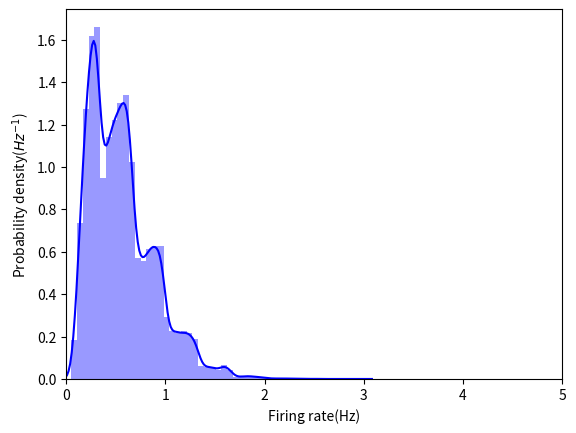
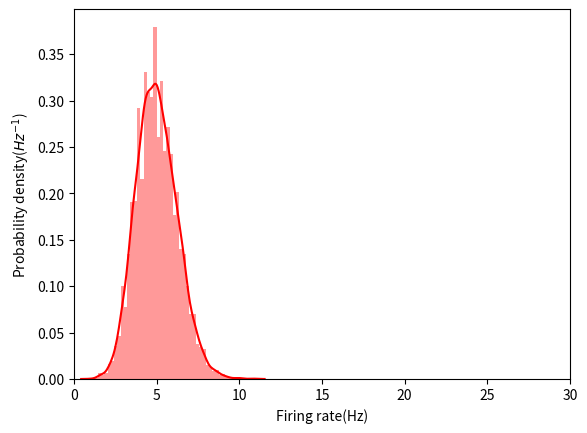
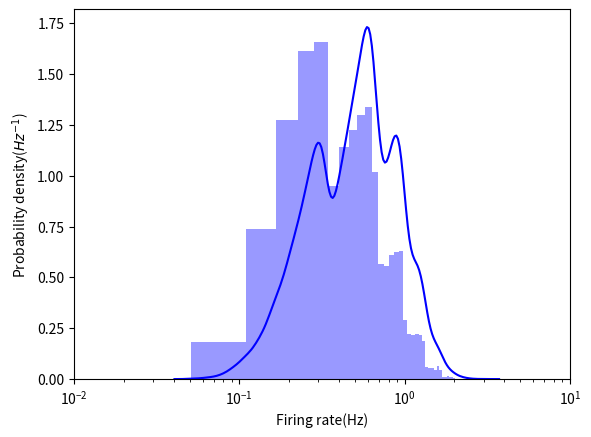
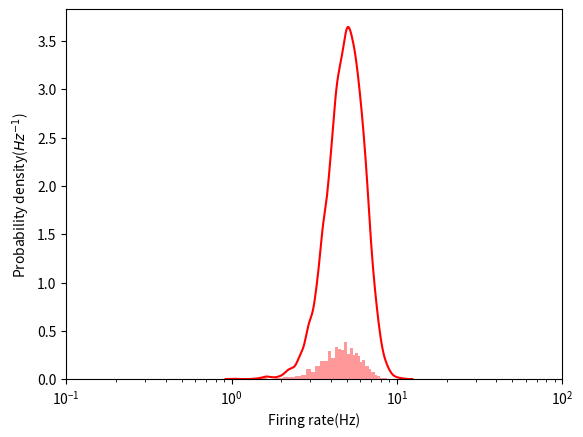
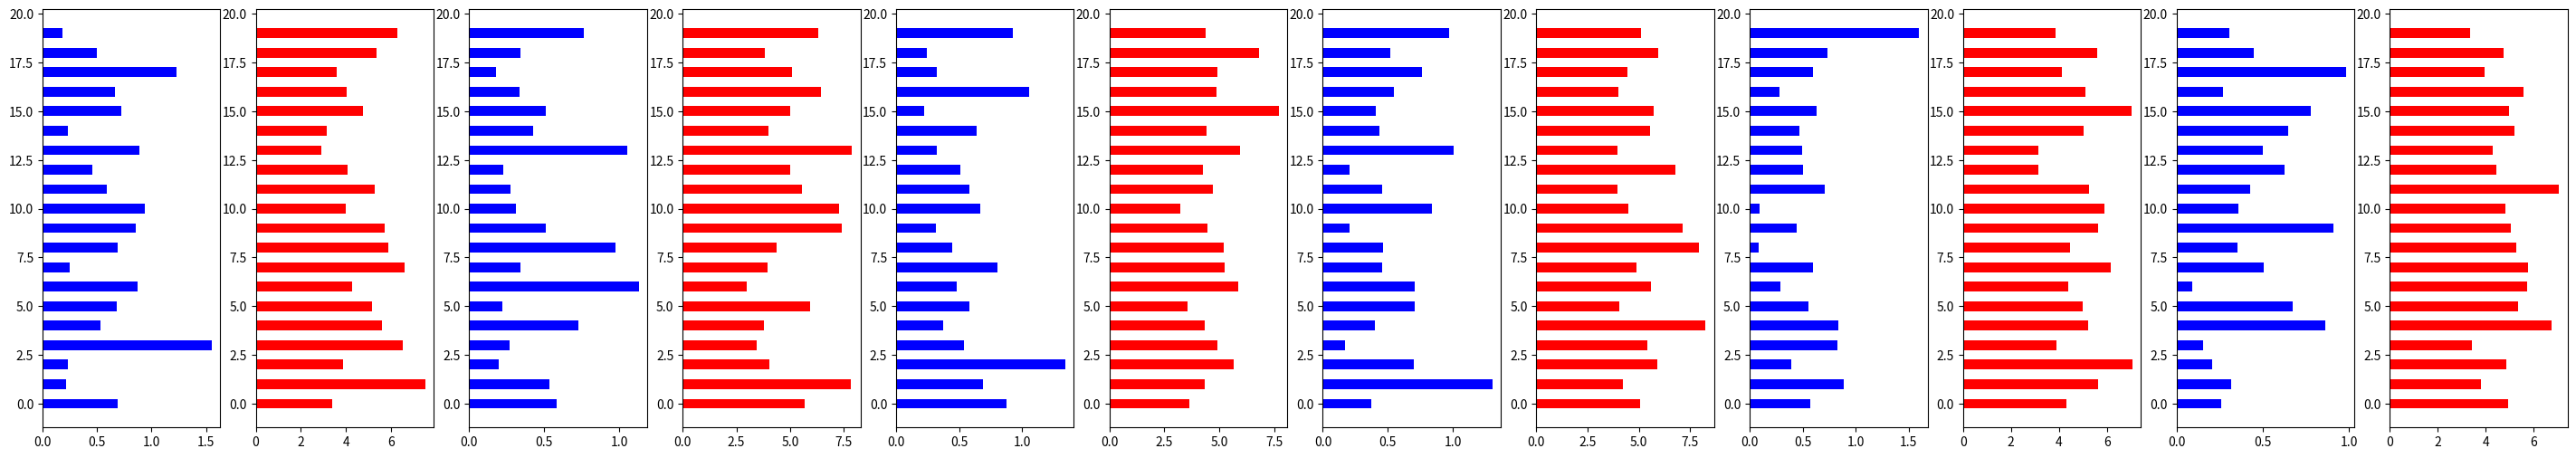

Reproduce these figures in Python, in order.
#!/usr/bin/env python3
# -*- coding: utf-8 -*-
"""
Created on Fri May  8 19:43:12 2020

@author: xmxhuihui
"""
import numpy as np
import pandas as pd
import matplotlib.pyplot as plt
import seaborn as sns
import random


N_E=32000
N_I=8000
n_neurons = N_E + N_I
total_time=3
e_intervals=[[]for i in range(N_E)]
i_intervals=[[]for i in range(N_I)]
e_rate=0.5
i_rate=5
e_firing_rates=[]
i_firing_rates=[]
for i in range(N_E):
    sum=0
    while(sum<=total_time):
        e_interval=np.random.exponential(scale=1/e_rate)
        e_intervals[i].append(e_interval)
        sum=np.sum(e_intervals[i])
    e_firing_rates.append(len(e_intervals[i])/sum)
for i in range(N_I):
    sum=0
    while(sum<=total_time):
        i_interval=np.random.exponential(scale=1/i_rate)
        i_intervals[i].append(i_interval)
        sum=np.sum(i_intervals[i])
    i_firing_rates.append(len(i_intervals[i])/sum)
plt.figure()
plt.xlim(0,5)
plt.xlabel('Firing rate(Hz)')
plt.ylabel('Probability density($Hz^{-1}$)')
sns.distplot(e_firing_rates,color='b')
plt.figure()
plt.xlim(0,30)
plt.xlabel('Firing rate(Hz)')
plt.ylabel('Probability density($Hz^{-1}$)')
sns.distplot(i_firing_rates,color='r')
plt.figure()
#ax=plt.subplots(111)
ax=plt.gca()
ax.set_xlim(0.01,10)
ax.set_xscale('log')
plt.xlabel('Firing rate(Hz)')
plt.ylabel('Probability density($Hz^{-1}$)')
sns.distplot(e_firing_rates,color='b')
plt.figure()
#ax=plt.subplots(111)
ax=plt.gca()
ax.set_xlim(0.1,100)
ax.set_xscale('log')
plt.xlabel('Firing rate(Hz)')
plt.ylabel('Probability density($Hz^{-1}$)')
sns.distplot(i_firing_rates,color='r')

n_sessions=6
plt.figure(figsize=(36,6))
for i in range(n_sessions):
    plt.subplot(1,2*n_sessions,2*i+1)
    e_neurons_sample=random.sample(e_firing_rates,20)
    #plt.bar(range(20),e_rates[i,0:20],color='b')
    plt.bar(x=0,bottom=range(20),width=e_neurons_sample,height=0.5, color='b',orientation="horizontal")
    plt.subplot(1,2*n_sessions,2*i+2)
    i_neurons_sample=random.sample(i_firing_rates,20)
    #plt.bar(range(20),i_rates[i,0:20],color='r')
    plt.bar(x=0,bottom=range(20),width=i_neurons_sample,height=0.5, color='r',orientation="horizontal")
    